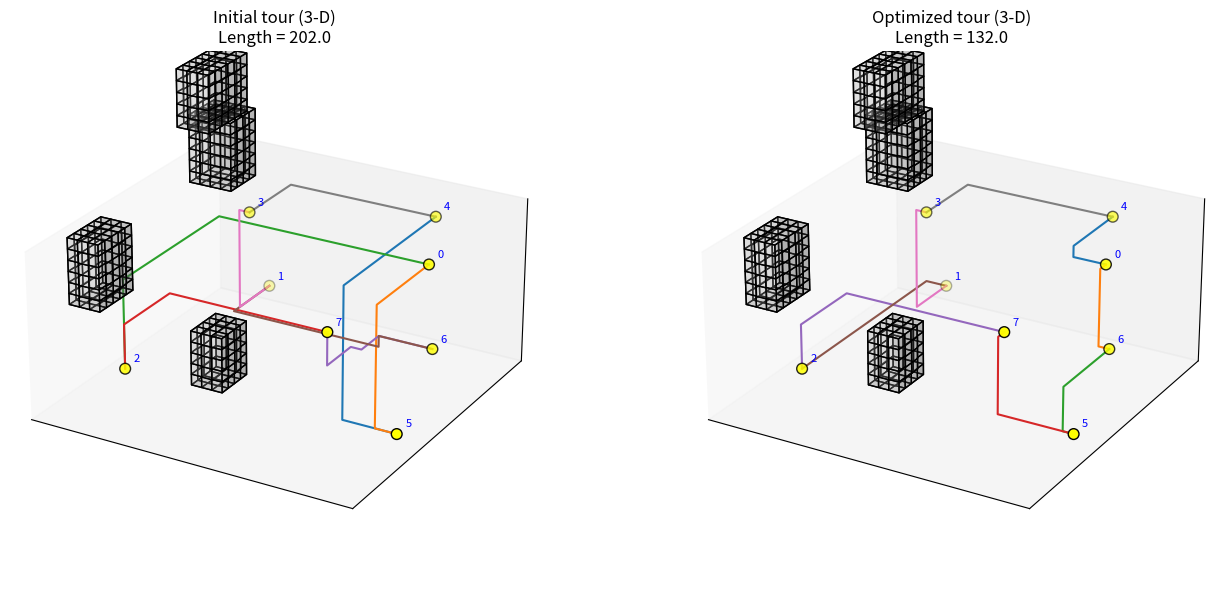

Write the Python code that produced this figure.
import numpy as np
import matplotlib.pyplot as plt
from mpl_toolkits.mplot3d.art3d import Poly3DCollection
import heapq
import random

# =============== CONFIGURATION ===============
NX, NY, NZ = 30, 30, 15   # grid dimensions (x, y, z)
NUM_CITIES = 8            # number of cities
NUM_OBS    = 4            # number of cuboid obstacles
OBS_MAX_W  = 8            # obstacle max width  (x)
OBS_MAX_H  = 8            # obstacle max height (y)
OBS_MAX_D  = 6            # obstacle max depth  (z)
SEED       = 4            # random seed for repeatability (None for fresh)
# ============================================

if SEED is not None:
    np.random.seed(SEED)
    random.seed(SEED)

# ------------------------------------------------------------
# Helper: Generate a random cuboid obstacle (axis‑aligned)
def place_cuboid(grid, x0, y0, z0, w, h, d):
    grid[z0:z0+d, y0:y0+h, x0:x0+w] = 1
    return (x0, y0, z0, w, h, d)

# -------------- Build grid with obstacles -------------------
grid = np.zeros((NZ, NY, NX), dtype=np.int8)  # 0=free, 1=obstacle
obstacles = []
for _ in range(NUM_OBS):
    w = random.randint(4, OBS_MAX_W)
    h = random.randint(4, OBS_MAX_H)
    d = random.randint(3, OBS_MAX_D)
    x0 = random.randint(0, NX - w - 1)
    y0 = random.randint(0, NY - h - 1)
    z0 = random.randint(0, NZ - d - 1)
    obstacles.append(place_cuboid(grid, x0, y0, z0, w, h, d))

# -------------- Generate cities (free voxels) ---------------
cities = []
while len(cities) < NUM_CITIES:
    x, y, z = random.randint(0, NX-1), random.randint(0, NY-1), random.randint(0, NZ-1)
    if grid[z, y, x] == 0 and (x,y,z) not in cities:
        cities.append((x, y, z))
cities = np.array(cities)

# -------------- 3‑D A* (6‑neighbour) ------------------------
dirs = [(1,0,0),(-1,0,0),(0,1,0),(0,-1,0),(0,0,1),(0,0,-1)]
def astar(start, goal):
    sx, sy, sz = start
    gx, gy, gz = goal
    open_heap = []
    heapq.heappush(open_heap, (abs(sx-gx)+abs(sy-gy)+abs(sz-gz), 0, start))
    came_from = {}
    gscore = {start: 0}
    while open_heap:
        f, g, current = heapq.heappop(open_heap)
        if current == goal:
            path = [current]
            while current in came_from:
                current = came_from[current]
                path.append(current)
            return path[::-1]
        cx, cy, cz = current
        for dx, dy, dz in dirs:
            nx, ny, nz = cx+dx, cy+dy, cz+dz
            if 0 <= nx < NX and 0 <= ny < NY and 0 <= nz < NZ and grid[nz, ny, nx] == 0:
                ng = g + 1
                nxt = (nx, ny, nz)
                if ng < gscore.get(nxt, 1e9):
                    gscore[nxt] = ng
                    h = abs(nx-gx)+abs(ny-gy)+abs(nz-gz)
                    heapq.heappush(open_heap, (ng+h, ng, nxt))
                    came_from[nxt] = current
    return None  # should not happen in sparse worlds

# -------------- Distance & path matrices --------------------
N = NUM_CITIES
dist = np.zeros((N, N))
paths = [[None]*N for _ in range(N)]
for i in range(N):
    for j in range(i+1, N):
        p = astar(tuple(cities[i]), tuple(cities[j]))
        if p is None:
            raise RuntimeError("Unreachable city pair – obstacle layout too dense.")
        d = len(p) - 1
        dist[i, j] = dist[j, i] = d
        paths[i][j] = paths[j][i] = p

# -------------- TSP utilities --------------------------------
def tour_length(route):
    return sum(dist[route[k], route[(k+1)%N]] for k in range(N))

def two_opt(route):
    best = route[:]
    improved = True
    while improved:
        improved = False
        for i in range(1, N-2):
            for j in range(i+1, N):
                if j - i == 1:
                    continue
                new = best[:]
                new[i:j] = best[i:j][::-1]
                if tour_length(new) < tour_length(best):
                    best = new
                    improved = True
        route = best
    return best

# -------------- Initial & optimized tours --------------------
init_route = list(range(N))
random.shuffle(init_route)
opt_route  = two_opt(init_route)
init_len   = tour_length(init_route)
opt_len    = tour_length(opt_route)

# -------------- 3‑D visualisation ----------------------------
def plot_world(ax, route, title):
    # plot obstacles as translucent voxels
    ax.voxels(grid, facecolors='lightgrey', edgecolor='k', alpha=0.25)
    # plot cities
    xs, ys, zs = cities[:,0], cities[:,1], cities[:,2]
    ax.scatter(xs, ys, zs, s=60, c='yellow', edgecolor='black', depthshade=True)
    for idx, (x,y,z) in enumerate(cities):
        ax.text(x+0.5, y+0.5, z+0.5, str(idx), color='blue', fontsize=8)
    # plot route segments
    for k in range(N):
        a = route[k]
        b = route[(k+1)%N]
        path = paths[a][b]
        px = [p[0] for p in path]
        py = [p[1] for p in path]
        pz = [p[2] for p in path]
        ax.plot(px, py, pz, linewidth=1.5)
    ax.set_title(f"{title}\nLength = {tour_length(route)}")
    ax.set_xlim(0, NX); ax.set_ylim(0, NY); ax.set_zlim(0, NZ)
    ax.set_box_aspect((NX, NY, NZ))
    ax.view_init(elev=25, azim=-60)
    ax.set_xticks([]); ax.set_yticks([]); ax.set_zticks([])

fig = plt.figure(figsize=(14,6))
ax1 = fig.add_subplot(1,2,1, projection='3d')
plot_world(ax1, init_route, "Initial tour (3‑D)")

ax2 = fig.add_subplot(1,2,2, projection='3d')
plot_world(ax2, opt_route, "Optimized tour (3‑D)")

plt.tight_layout()
plt.show()

print(f"Initial tour length : {init_len}")
print(f"Optimized tour length: {opt_len}")
print(f"Improvement          : {init_len - opt_len}")
